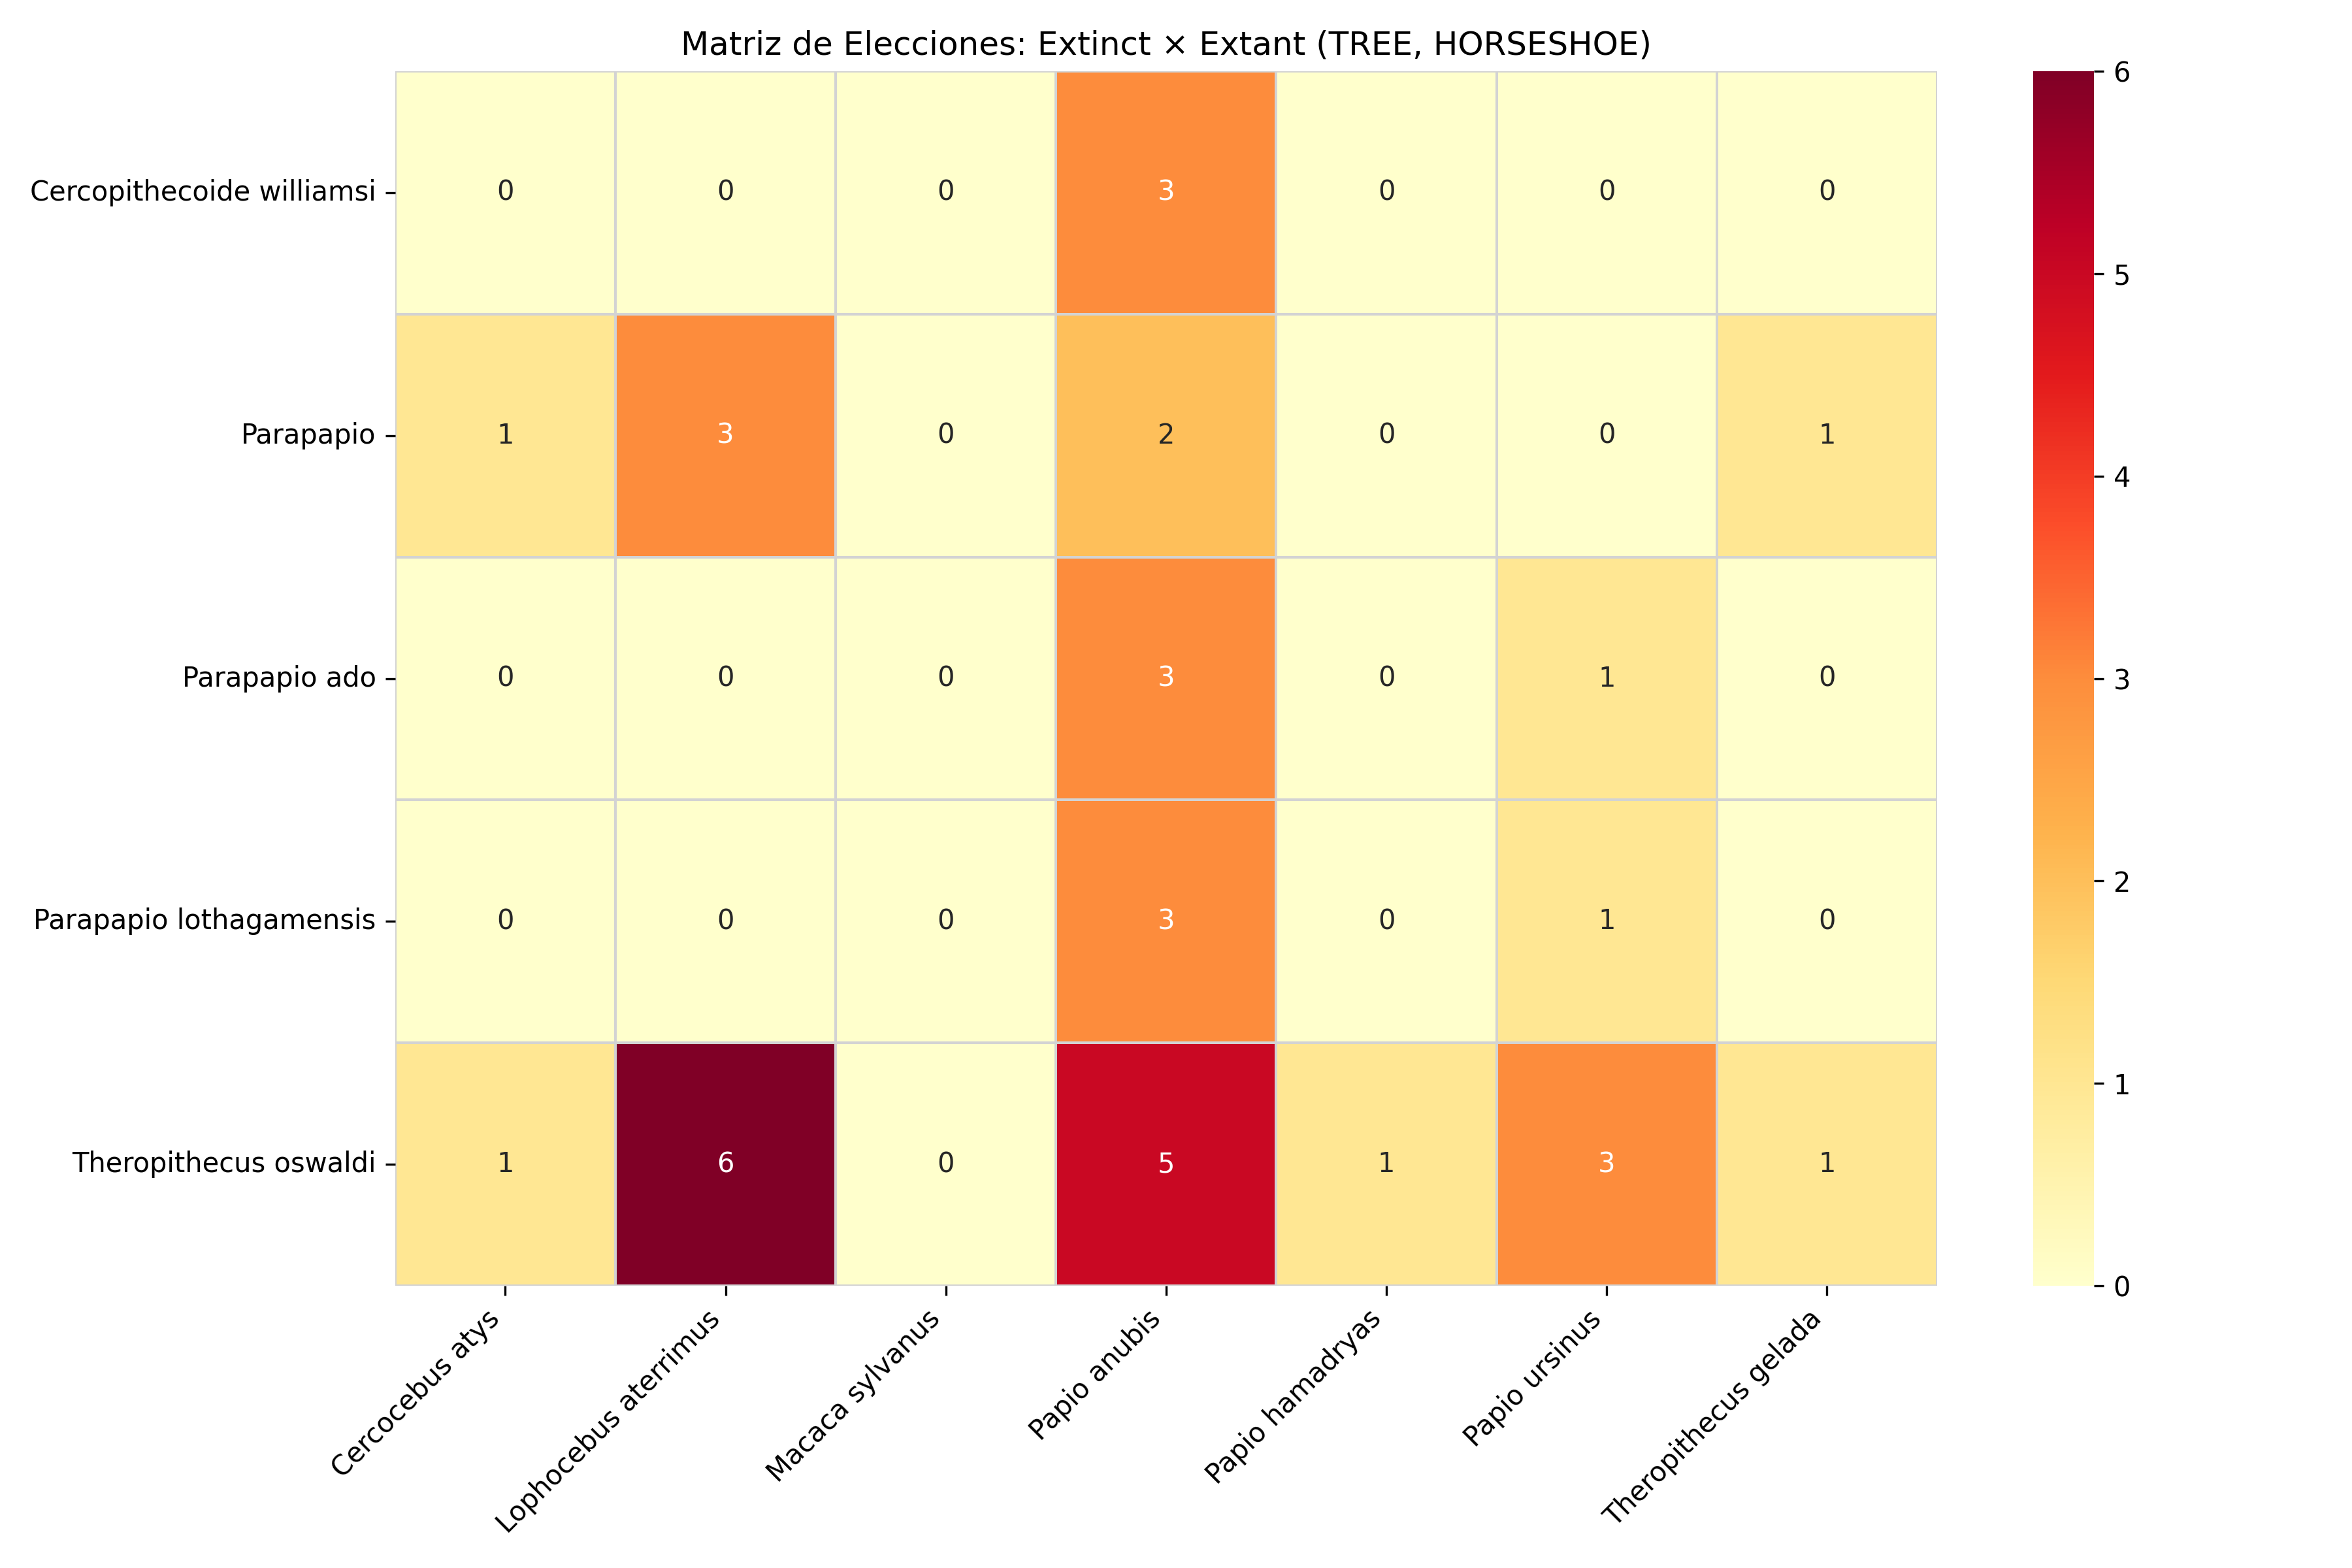

Values plotted in this chart, from the file beside it:
, Cercocebus atys, Lophocebus aterrimus, Macaca sylvanus, Papio anubis, Papio hamadryas, Papio ursinus, Theropithecus gelada
Cercopithecoide williamsi, 0, 0, 0, 3, 0, 0, 0
Parapapio, 1, 3, 0, 2, 0, 0, 1
Parapapio ado, 0, 0, 0, 3, 0, 1, 0
Parapapio lothagamensis, 0, 0, 0, 3, 0, 1, 0
Theropithecus oswaldi, 1, 6, 0, 5, 1, 3, 1
